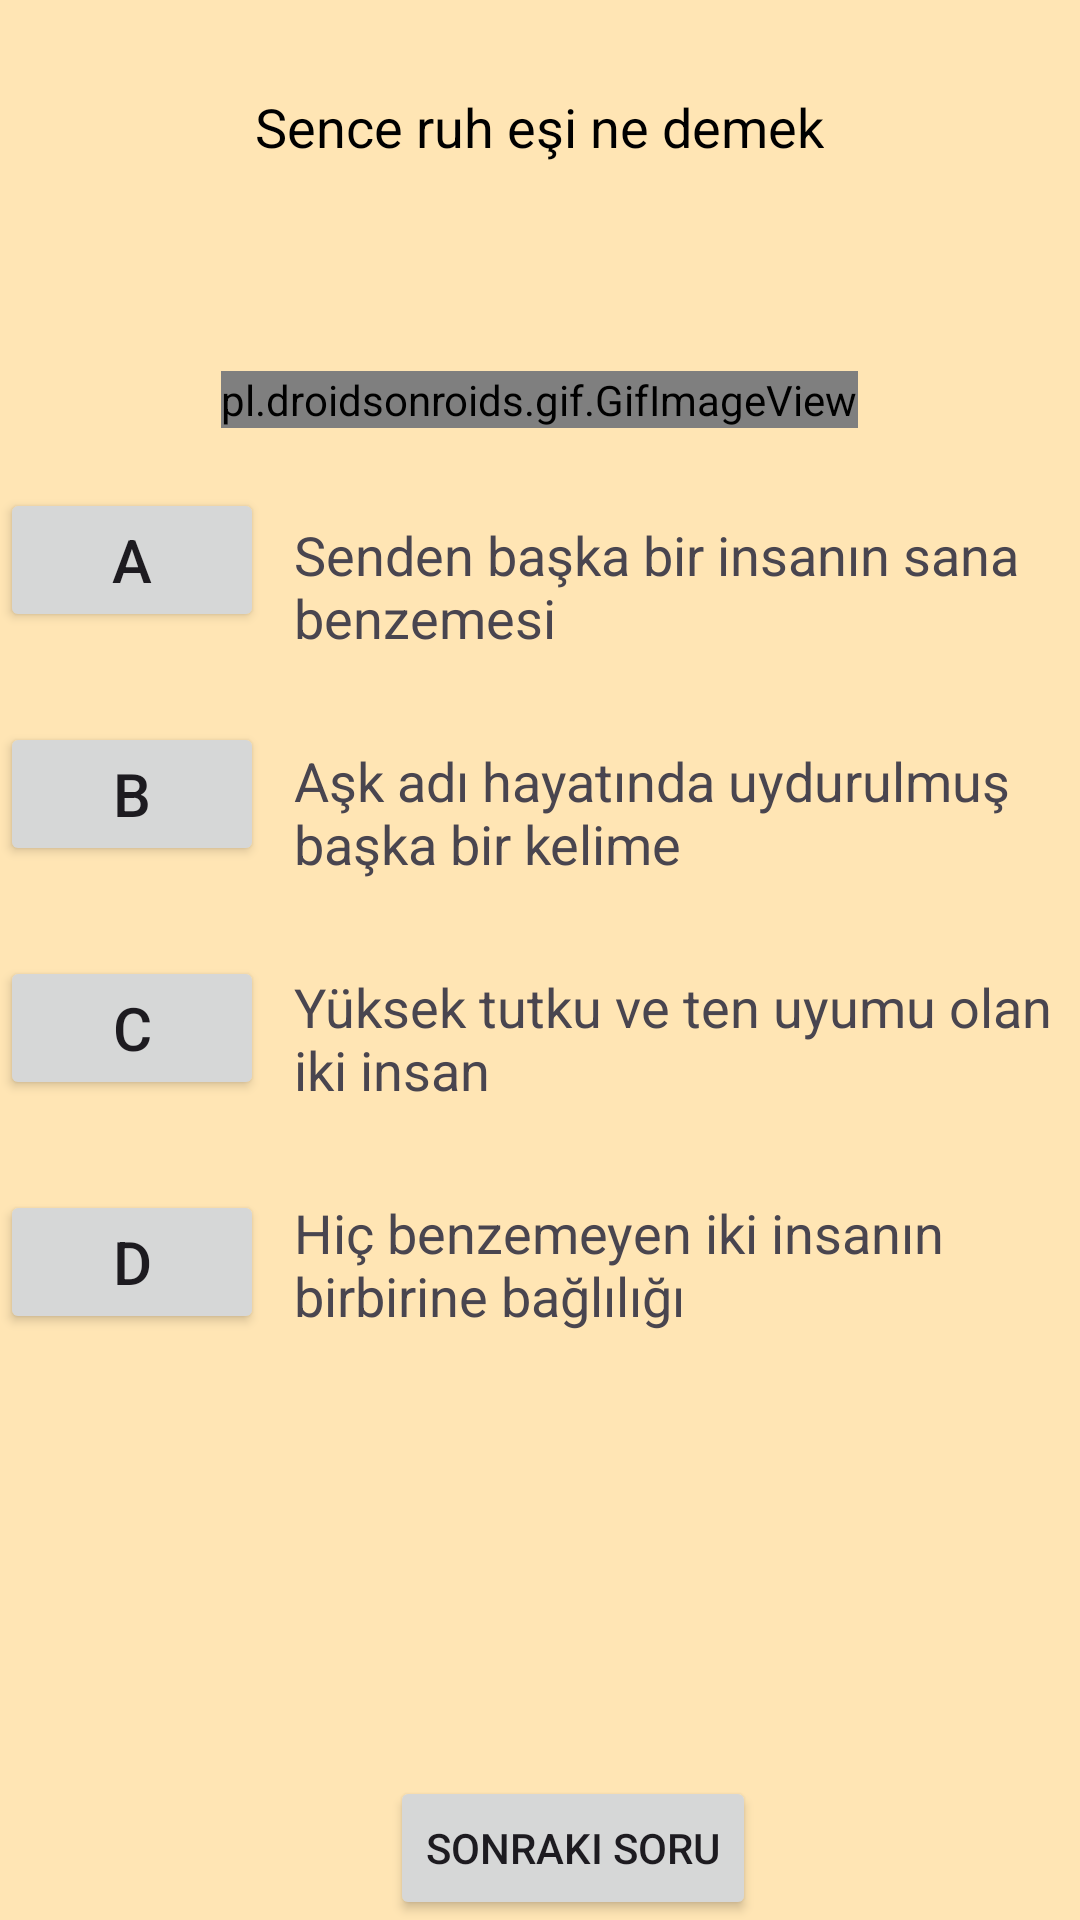

Reconstruct the res/layout file that produces this screen, plus the resources it refers to.
<!-- AndroidManifest.xml: application theme Theme.Bunedio -->
<!-- res/layout/fragment_ask_testi_soru5.xml -->
<?xml version="1.0" encoding="utf-8"?>
<RelativeLayout xmlns:android="http://schemas.android.com/apk/res/android"
    xmlns:tools="http://schemas.android.com/tools"
    android:layout_width="match_parent"
    android:layout_height="match_parent"
    tools:context=".AskTestiSoru5"
    android:background="#ffe5b4">

    <TextView
        android:id="@+id/textAskTestiSoru5"
        android:layout_width="wrap_content"
        android:layout_height="wrap_content"
        android:text="Sence ruh eşi ne demek"
        android:textSize="18sp"
        android:textColor="@color/black"
        android:layout_centerHorizontal="true"
        android:layout_marginTop="30dp"/>

    <TextView
        android:id="@+id/textAskMesaj5"
        android:layout_width="wrap_content"
        android:layout_height="wrap_content"
        android:layout_below="@id/textAskTestiSoru5"
        android:layout_centerHorizontal="true"
        android:layout_marginTop="30dp"
        android:textSize="18sp"
        android:textColor="@color/design_default_color_error"/>

    <pl.droidsonroids.gif.GifImageView
        android:id="@+id/gifImageViewRuhEsi"
        android:layout_width="wrap_content"
        android:layout_height="wrap_content"
        android:layout_below="@id/textAskMesaj5"
        android:src="@drawable/ruhesigif"
        android:layout_centerHorizontal="true"
        android:layout_marginTop="15dp"/>

    <Button
        android:id="@+id/buttonAskA4"
        android:layout_width="wrap_content"
        android:layout_height="wrap_content"
        android:text="A"
        android:layout_below="@id/gifImageViewRuhEsi"
        android:textSize="20sp"
        android:layout_marginTop="20dp"/>

    <TextView
        android:id="@+id/textAskButtonA4"
        android:layout_width="wrap_content"
        android:layout_height="wrap_content"
        android:layout_below="@id/gifImageViewRuhEsi"
        android:layout_marginStart="10dp"
        android:layout_marginTop="30dp"
        android:layout_toEndOf="@id/buttonAskA4"
        android:text="Senden başka bir insanın sana benzemesi"
        android:textSize="18sp"/>

    <Button
        android:id="@+id/buttonAskB4"
        android:layout_width="wrap_content"
        android:layout_height="wrap_content"
        android:text="B"
        android:layout_below="@id/buttonAskA4"
        android:textSize="20sp"
        android:layout_marginTop="30dp"/>

    <TextView
        android:id="@+id/textAskButtonB4"
        android:layout_width="wrap_content"
        android:layout_height="wrap_content"
        android:layout_below="@id/textAskButtonA4"
        android:layout_marginStart="10dp"
        android:layout_marginTop="30dp"
        android:layout_toEndOf="@id/buttonAskB4"
        android:text="Aşk adı hayatında uydurulmuş başka bir kelime"
        android:textSize="18sp"/>

    <Button
        android:id="@+id/buttonAskC4"
        android:layout_width="wrap_content"
        android:layout_height="wrap_content"
        android:text="C"
        android:layout_below="@id/buttonAskB4"
        android:textSize="20sp"
        android:layout_marginTop="30dp"/>

    <TextView
        android:id="@+id/textAskButtonC4"
        android:layout_width="wrap_content"
        android:layout_height="wrap_content"
        android:layout_below="@id/textAskButtonB4"
        android:layout_marginStart="10dp"
        android:layout_marginTop="30dp"
        android:layout_toEndOf="@id/buttonAskC4"
        android:text="Yüksek tutku ve ten uyumu olan iki insan"
        android:textSize="18sp"/>

    <Button
        android:id="@+id/buttonAskD4"
        android:layout_width="wrap_content"
        android:layout_height="wrap_content"
        android:text="D"
        android:layout_below="@id/buttonAskC4"
        android:textSize="20sp"
        android:layout_marginTop="30dp" />

    <TextView
        android:id="@+id/textAskButtonD4"
        android:layout_width="wrap_content"
        android:layout_height="wrap_content"
        android:layout_below="@id/textAskButtonC4"
        android:layout_marginStart="10dp"
        android:layout_marginTop="30dp"
        android:layout_toEndOf="@id/buttonAskD4"
        android:text="Hiç benzemeyen iki insanın birbirine bağlılığı"
        android:textSize="18sp"/>
    <LinearLayout
        android:layout_width="match_parent"
        android:layout_height="wrap_content"
        android:orientation="horizontal"
        android:layout_alignParentBottom="true">

        <Button
            android:id="@+id/buttonAskAltinciSoru"
            android:layout_width="wrap_content"
            android:layout_height="wrap_content"
            android:layout_marginStart="130dp"
            android:text="Sonraki Soru"
            />
    </LinearLayout>


</RelativeLayout>
<!-- resources referenced by this layout -->
<resources>
  <color name="black">#FF000000</color>
  <!-- drawable ruhesigif: jpeg bitmap (drawable, 9700 bytes) -->
  <style name="Theme.Bunedio" parent="Base.Theme.Bunedio" />
  <style name="Base.Theme.Bunedio" parent="Theme.Material3.DayNight.NoActionBar">
          
          
  
          
          <item name="colorPrimary">@color/blue</item>
          <item name="colorPrimaryVariant">@color/purple_700</item>
          <item name="colorOnPrimary">@color/white</item>
          
          <item name="colorSecondary">@color/teal_200</item>
          <item name="colorSecondaryVariant">@color/teal_700</item>
          <item name="colorOnSecondary">@color/black</item>
          
          <item name="android:statusBarColor">?attr/colorPrimaryVariant</item>
          
      </style>
  <color name="blue">#4040ff</color>
  <color name="purple_700">#FF3700B3</color>
  <color name="white">#FFFFFFFF</color>
  <color name="teal_200">#FF03DAC5</color>
  <color name="teal_700">#FF018786</color>
</resources>
